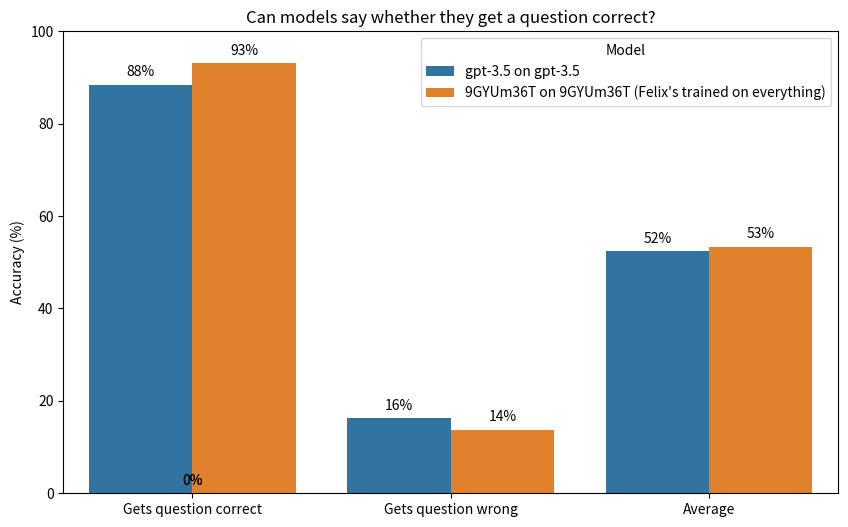

Python code for this plot:
# type: ignore
import seaborn as sns
import matplotlib.pyplot as plt
import pandas as pd

# Create a DataFrame from the data

first_model = "gpt-3.5 on gpt-3.5"
second_model = "9GYUm36T on 9GYUm36T (Felix's trained on everything)"
data = {
    "Does the model actually get the question correct": [
        "Gets question correct",
        "Gets question wrong",
        "Average",
        "Gets question correct",
        "Gets question wrong",
        "Average",
    ],
    "Model": [first_model, first_model, first_model, second_model, second_model, second_model],
    "Accuracy": [0.884, 0.162, 0.524, 0.931, 0.138, 0.534],
}

df = pd.DataFrame(data)

# Convert accuracy to percentage
df["Accuracy"] = df["Accuracy"] * 100

# Create a seaborn bar plot
# Modify the chart to include the actual numbers on the bars
plt.figure(figsize=(10, 6))
chart = sns.barplot(data=df, x="Does the model actually get the question correct", y="Accuracy", hue="Model")
chart.set_title("Can models say whether they get a question correct?")
chart.set_ylabel("Accuracy (%)")
chart.set_ylim(0, 100)  # Extend y-axis to show up to 100%
# remove the x-axis label
chart.set_xlabel("")

# Add the text annotations on each bar
for p in chart.patches:
    chart.annotate(
        f"{p.get_height():.0f}%",
        (p.get_x() + p.get_width() / 2.0, p.get_height()),
        ha="center",
        va="center",
        xytext=(0, 9),
        textcoords="offset points",
    )

plt.legend(title="Model", loc="upper right")
plt.show()
